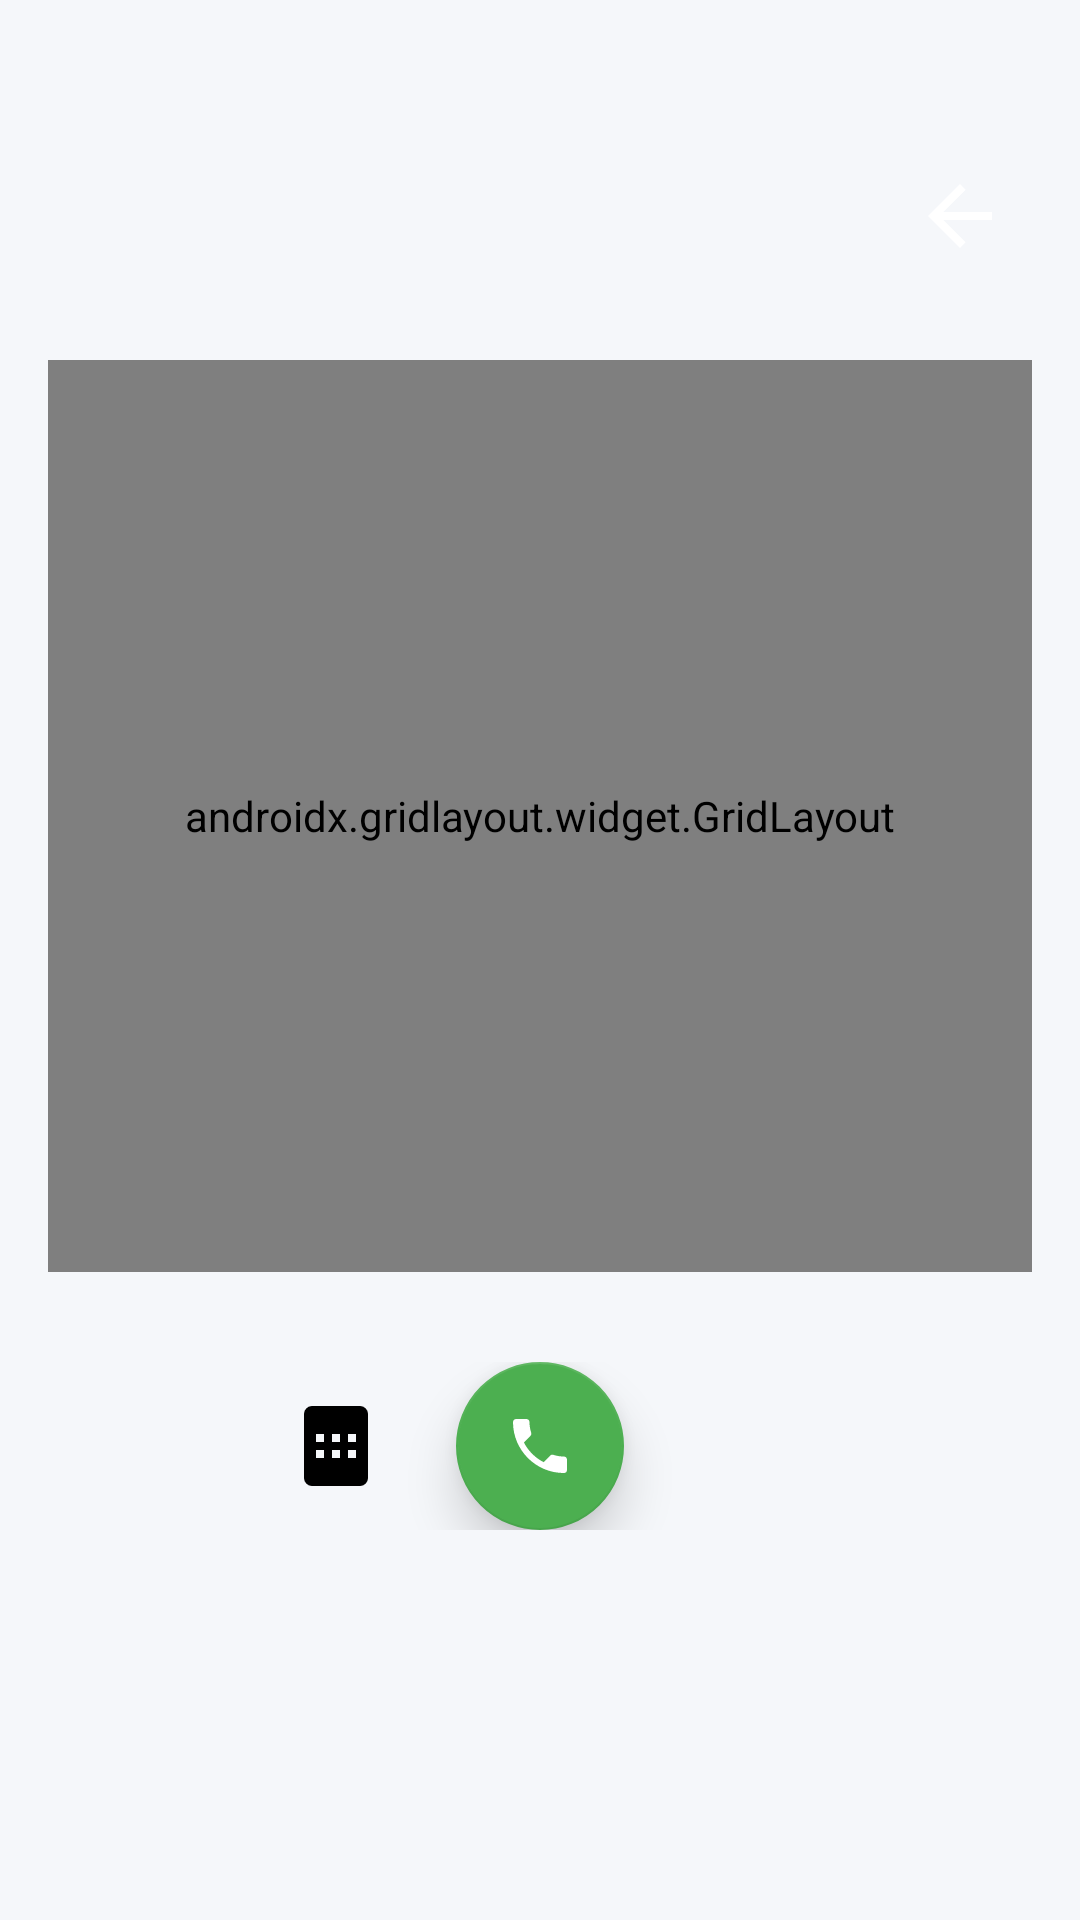

This screen was rendered from an Android layout file. Write that file and the resources it references.
<!-- AndroidManifest.xml: activity theme dialerTheme -->
<!-- res/layout/activity_custom_dialer.xml -->
<?xml version="1.0" encoding="utf-8"?>
<androidx.constraintlayout.widget.ConstraintLayout
    xmlns:android="http://schemas.android.com/apk/res/android"
    xmlns:app="http://schemas.android.com/apk/res-auto"
    xmlns:tools="http://schemas.android.com/tools"
    android:layout_width="match_parent"
    android:layout_height="match_parent"
    android:background="#F5F7FA"
    tools:context=".CustomDialerActivity">


<Space
android:id="@+id/statusBarSpacer"
android:layout_width="match_parent"
android:layout_height="24dp"
app:layout_constraintTop_toTopOf="parent"
app:layout_constraintStart_toStartOf="parent"
app:layout_constraintEnd_toEndOf="parent" />

    
<LinearLayout
android:id="@+id/numberInputLayout"
android:layout_width="0dp"
android:layout_height="wrap_content"
android:orientation="horizontal"
android:gravity="center_vertical"
android:paddingStart="16dp"
android:paddingEnd="16dp"
android:paddingTop="8dp"
android:paddingBottom="8dp"
android:layout_marginTop="16dp"
app:layout_constraintTop_toBottomOf="@id/statusBarSpacer"
app:layout_constraintStart_toStartOf="parent"
app:layout_constraintEnd_toEndOf="parent">


<EditText
    android:id="@+id/dialedNumberEditText"
    android:layout_width="0dp"
    android:layout_height="wrap_content"
    android:layout_weight="1"
    android:textColorHint="@color/black"
    android:inputType="phone"
    android:background="@android:color/transparent"
    android:textSize="32sp"
    android:textColor="@color/black"
    android:textStyle="bold"
    android:gravity="center"
    android:cursorVisible="true"
    android:focusableInTouchMode="true"
    android:longClickable="false"/>


<ImageView
    android:id="@+id/backspaceButton"
    android:layout_width="48dp"
    android:layout_height="48dp"
    android:padding="8dp"
    android:clickable="true"
    android:focusable="true"
    android:contentDescription="Backspace"
    android:src="@drawable/ic_backspace"
    app:tint="#616161" />

</LinearLayout>


<androidx.gridlayout.widget.GridLayout
android:id="@+id/dialPadLayout"
android:layout_width="match_parent"
android:layout_height="0dp"
android:layout_marginStart="16dp"
android:layout_marginEnd="16dp"
android:layout_marginTop="16dp"
app:columnCount="3"
app:rowCount="4"
app:layout_constraintTop_toBottomOf="@id/numberInputLayout"
app:layout_constraintBottom_toTopOf="@id/callButtonLayout"
app:layout_constraintStart_toStartOf="parent"
app:layout_constraintEnd_toEndOf="parent"
app:layout_constraintVertical_weight="1">


<Button style="@style/DialpadButtonStyle" android:id="@+id/btn1" android:text="1" app:layout_columnWeight="1" app:layout_rowWeight="1"/>
<Button style="@style/DialpadButtonStyle" android:id="@+id/btn2" android:text="2" app:layout_columnWeight="1" app:layout_rowWeight="1"/>
<Button style="@style/DialpadButtonStyle" android:id="@+id/btn3" android:text="3" app:layout_columnWeight="1" app:layout_rowWeight="1"/>


<Button style="@style/DialpadButtonStyle" android:id="@+id/btn4" android:text="4" app:layout_columnWeight="1" app:layout_rowWeight="1"/>
<Button style="@style/DialpadButtonStyle" android:id="@+id/btn5" android:text="5" app:layout_columnWeight="1" app:layout_rowWeight="1"/>
<Button style="@style/DialpadButtonStyle" android:id="@+id/btn6" android:text="6" app:layout_columnWeight="1" app:layout_rowWeight="1"/>


<Button style="@style/DialpadButtonStyle" android:id="@+id/btn7" android:text="7" app:layout_columnWeight="1" app:layout_rowWeight="1"/>
<Button style="@style/DialpadButtonStyle" android:id="@+id/btn8" android:text="8" app:layout_columnWeight="1" app:layout_rowWeight="1"/>
<Button style="@style/DialpadButtonStyle" android:id="@+id/btn9" android:text="9" app:layout_columnWeight="1" app:layout_rowWeight="1"/>


<Button style="@style/DialpadButtonStyle" android:id="@+id/btnStar" android:text="*" app:layout_columnWeight="1" app:layout_rowWeight="1"/>
<Button style="@style/DialpadButtonStyle" android:id="@+id/btn0" android:text="0" app:layout_columnWeight="1" app:layout_rowWeight="1"/>
<Button style="@style/DialpadButtonStyle" android:id="@+id/btnHash" android:text="#" app:layout_columnWeight="1" app:layout_rowWeight="1"/>

</androidx.gridlayout.widget.GridLayout>


<LinearLayout
android:id="@+id/callButtonLayout"
android:layout_width="0dp"
android:layout_height="wrap_content"
android:orientation="horizontal"
android:gravity="center"
android:paddingStart="80dp"
    android:paddingEnd="80dp"
    android:paddingTop="30dp"
    android:paddingBottom="80dp"
    android:layout_marginBottom="50dp"

app:layout_constraintBottom_toBottomOf="parent"
app:layout_constraintStart_toStartOf="parent"
app:layout_constraintEnd_toEndOf="parent">


<ImageView
    android:id="@+id/sim1Button"
    android:layout_width="48dp"
    android:layout_height="48dp"
    android:layout_marginEnd="16dp"
    android:clickable="true"
    android:focusable="true"
    android:contentDescription="Call with SIM 1"
    android:src="@drawable/ic_sim_card_1"
    app:tint="#424242"
    android:background="@drawable/ripple_effect_circle"
    android:padding="8dp" />


<com.google.android.material.floatingactionbutton.FloatingActionButton
    android:id="@+id/callFab"
    android:layout_width="wrap_content"
    android:layout_height="wrap_content"
    android:clickable="true"
    android:focusable="true"
    android:src="@drawable/ic_call_white"
    app:tint="@android:color/white"
    app:backgroundTint="#4CAF50"
app:elevation="10dp"

android:contentDescription="Make Call" />


<ImageView
    android:id="@+id/sim2Button"
    android:layout_width="48dp"
    android:layout_height="48dp"
    android:layout_marginStart="16dp"
    android:clickable="true"
    android:focusable="true"
    android:contentDescription="Call with SIM 2"
    android:src="@drawable/ic_sim_card_2"
    app:tint="#424242"
    android:background="@drawable/ripple_effect_circle"
    android:padding="8dp" />

</LinearLayout>

    </androidx.constraintlayout.widget.ConstraintLayout>
<!-- resources referenced by this layout -->
<resources>
  <color name="black">#FF000000</color>
  <!-- drawable ic_backspace (drawable) -->
  <?xml version="1.0" encoding="utf-8"?>
  <vector xmlns:android="http://schemas.android.com/apk/res/android"
      android:width="24dp"
      android:height="24dp"
      android:viewportWidth="24.0"
      android:viewportHeight="24.0">
      <path
          android:fillColor="@android:color/white"
          android:pathData="M20,11H7.83l5.59,-5.59L12,4l-8,8 8,8 1.41,-1.41L7.83,13H20V11z"/>
  </vector>
  <!-- drawable ic_call_white (drawable) -->
  <?xml version="1.0" encoding="utf-8"?>
  <vector xmlns:android="http://schemas.android.com/apk/res/android"
      android:width="24dp"
      android:height="24dp"
      android:viewportWidth="24"
      android:viewportHeight="24">
      <path
          android:fillColor="@android:color/white"
          android:pathData="M6.62,10.79c1.44,2.83 3.76,5.15 6.59,6.59l2.2,-2.2c0.27,-0.27 0.67,-0.36 1.02,-0.24c1.12,0.37 2.33,0.57 3.57,0.57c0.55,0 1,0.45 1,1v3.5c0,0.55 -0.45,1 -1,1c-9.39,0 -17,-7.61 -17,-17c0,-0.55 0.45,-1 1,-1h3.5c0.55,0 1,0.45 1,1c0,1.25 0.2,2.46 0.57,3.57c0.11,0.35 0.03,0.75 -0.25,1.02l-2.2,2.2z"/>
  </vector>
  <!-- drawable ic_sim_card_1 (drawable) -->
  <?xml version="1.0" encoding="utf-8"?>
  <vector xmlns:android="http://schemas.android.com/apk/res/android"
      android:width="24dp"
      android:height="24dp"
      android:viewportWidth="24"
      android:viewportHeight="24">
      <path
          android:fillColor="#FF000000"
          android:pathData="M18,2H6A2,2 0 0,0 4,4V20A2,2 0 0,0 6,22H18A2,2 0 0,0 20,20V4A2,2 0 0,0 18,2M7,15V13H9V15H7M11,15V13H13V15H11M15,15V13H17V15H15M7,11V9H9V11H7M11,11V9H13V11H11M15,11V9H17V11H15Z"/>
  </vector>
  <!-- drawable ripple_effect_circle (drawable) -->
  <?xml version="1.0" encoding="utf-8"?>
  <ripple xmlns:android="http://schemas.android.com/apk/res/android"
      android:color="?android:attr/colorControlHighlight"> 
      <item>
          <shape android:shape="oval">
              <solid android:color="@android:color/transparent"/> 
          </shape>
      </item>
  </ripple>
  <style name="DialpadButtonStyle" parent="Widget.AppCompat.Button">
          <item name="android:layout_width">30dp</item>
          <item name="android:layout_height">30dp</item> 
          <item name="android:textSize">28sp</item>
          <item name="android:textColor">@color/black</item>
          <item name="android:gravity">center</item>
          <item name="android:background">@drawable/dialpad_button_background</item>
          <item name="android:stateListAnimator">@null</item> 
          <item name="android:layout_margin">8dp</item> 
          <item name="android:fontFamily">sans-serif-light</item> 
      </style>
  <style name="dialerTheme" parent="Theme.AppCompat.DayNight.DarkActionBar">
          
          <item name="colorPrimary">#E1FFFFFF</item>
          <item name="colorPrimaryDark">@color/card_background</item>
  
  
      </style>
  <!-- drawable dialpad_button_background (drawable) -->
  <?xml version="1.0" encoding="utf-8"?>
  <ripple xmlns:android="http://schemas.android.com/apk/res/android"
      android:color="?android:attr/colorControlHighlight"> 
      <item>
          <shape android:shape="oval">
              <solid android:color="#E0E0E0" /> 
              <corners android:radius="999dp" /> 
          </shape>
      </item>
  </ripple>
  <color name="card_background">#A3AC61</color>
</resources>
